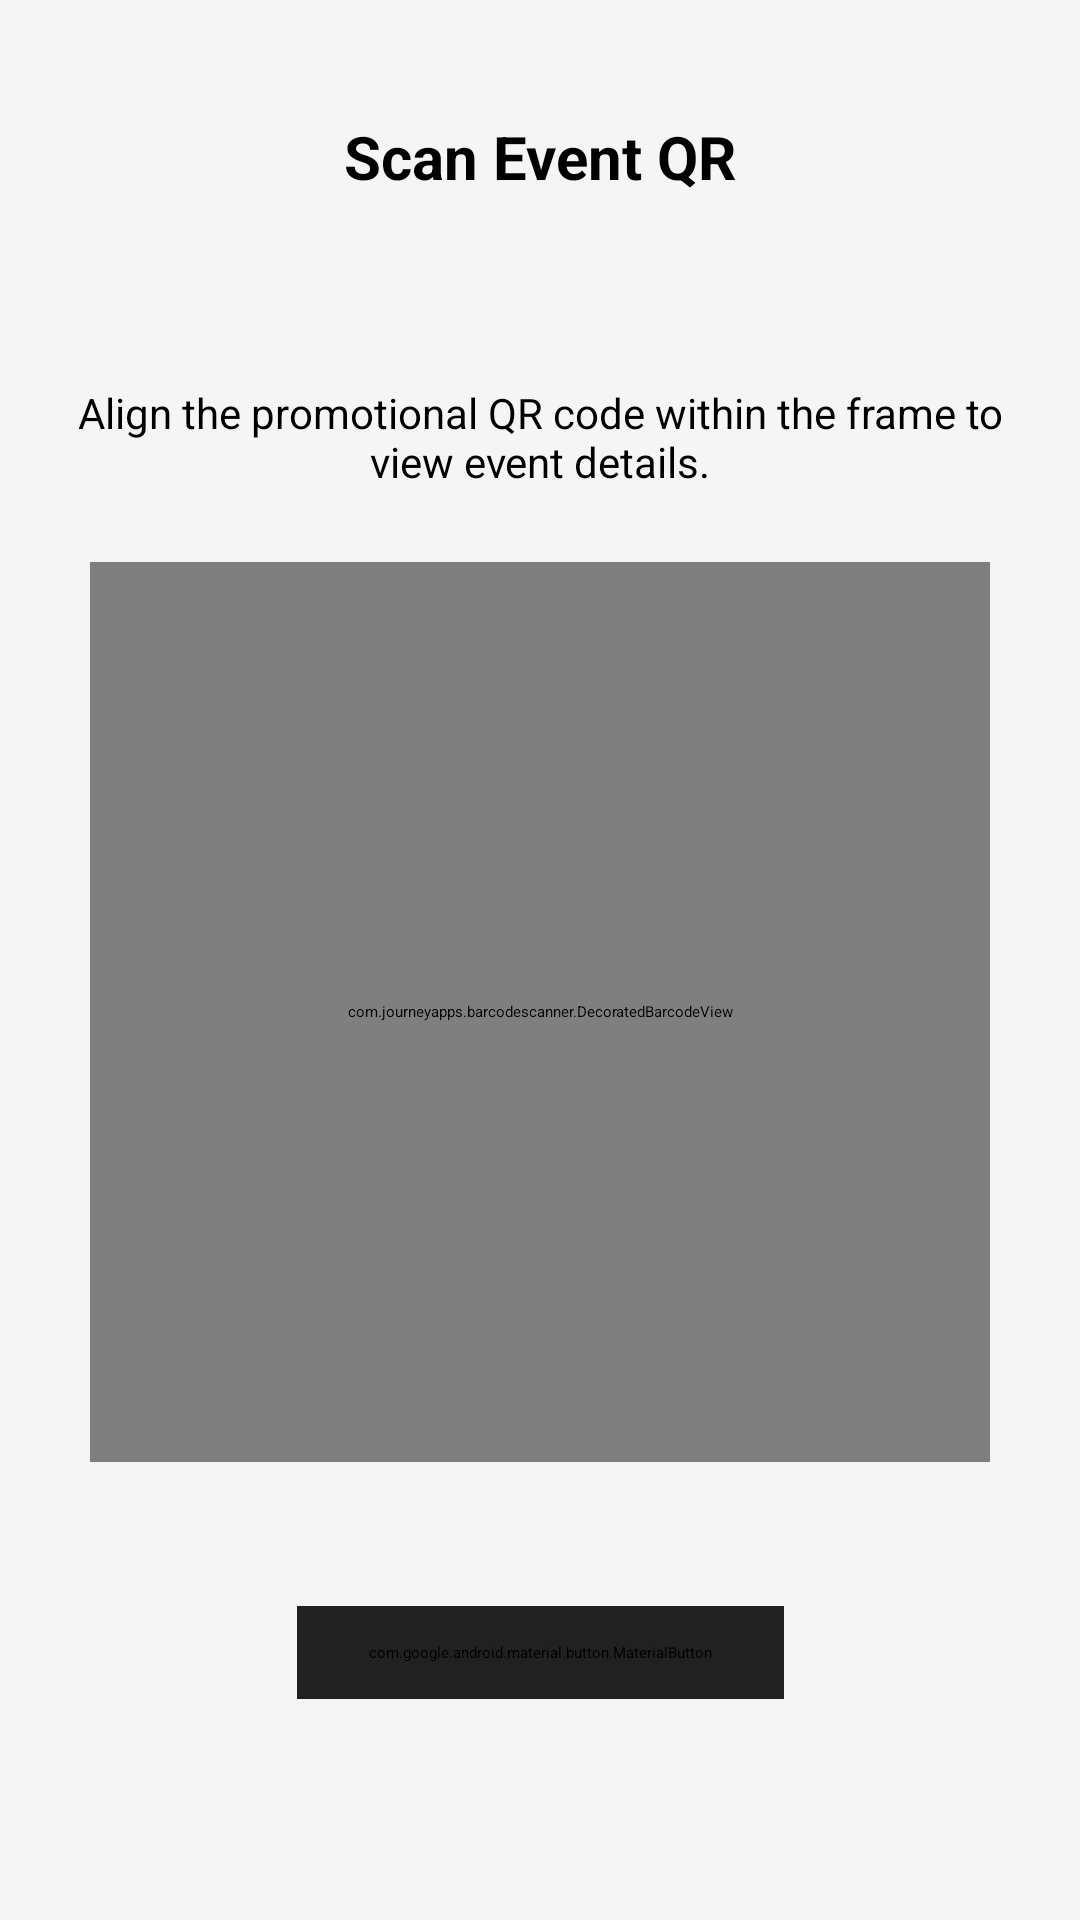

The Android layout XML behind this screen, and the referenced resources:
<!-- AndroidManifest.xml: application theme Theme.Lottery -->
<!-- res/layout/fragment_qr_scanner.xml -->
<?xml version="1.0" encoding="utf-8"?>
<androidx.constraintlayout.widget.ConstraintLayout xmlns:android="http://schemas.android.com/apk/res/android"
    xmlns:app="http://schemas.android.com/apk/res-auto"
    xmlns:tools="http://schemas.android.com/tools"
    android:layout_width="match_parent"
    android:layout_height="match_parent"
    android:background="@color/bg_grey">

    <View
        android:id="@+id/qrHeaderBg"
        android:layout_width="match_parent"
        android:layout_height="56dp"
        android:layout_marginHorizontal="24dp"
        android:layout_marginTop="24dp"
        android:background="@drawable/bg_toggle_container"
        app:layout_constraintEnd_toEndOf="parent"
        app:layout_constraintStart_toStartOf="parent"
        app:layout_constraintTop_toTopOf="parent" />

    <ImageButton
        android:id="@+id/btnBack"
        android:layout_width="48dp"
        android:layout_height="48dp"
        android:layout_marginStart="8dp"
        android:background="?attr/selectableItemBackgroundBorderless"
        android:src="@drawable/ic_back"
        app:layout_constraintBottom_toBottomOf="@id/qrHeaderBg"
        app:layout_constraintStart_toStartOf="@id/qrHeaderBg"
        app:layout_constraintTop_toTopOf="@id/qrHeaderBg" />

    <TextView
        android:id="@+id/tvScanTitle"
        android:layout_width="wrap_content"
        android:layout_height="wrap_content"
        android:text="Scan Event QR"
        android:textColor="@color/black"
        android:textSize="20sp"
        android:textStyle="bold"
        app:layout_constraintBottom_toBottomOf="@id/qrHeaderBg"
        app:layout_constraintEnd_toEndOf="@id/qrHeaderBg"
        app:layout_constraintStart_toStartOf="@id/qrHeaderBg"
        app:layout_constraintTop_toTopOf="@id/qrHeaderBg" />

    <TextView
        android:id="@+id/tvInstruction"
        android:layout_width="0dp"
        android:layout_height="wrap_content"
        android:layout_marginHorizontal="24dp"
        android:layout_marginTop="48dp"
        android:gravity="center"
        android:text="Align the promotional QR code within the frame to view event details."
        android:textColor="@color/black"
        android:textSize="14sp"
        app:layout_constraintEnd_toEndOf="parent"
        app:layout_constraintStart_toStartOf="parent"
        app:layout_constraintTop_toBottomOf="@id/qrHeaderBg" />

    <com.journeyapps.barcodescanner.DecoratedBarcodeView
        android:id="@+id/barcodeScanner"
        android:layout_width="300dp"
        android:layout_height="300dp"
        android:layout_marginTop="24dp"
        app:layout_constraintEnd_toEndOf="parent"
        app:layout_constraintStart_toStartOf="parent"
        app:layout_constraintTop_toBottomOf="@id/tvInstruction" />

    <com.google.android.material.button.MaterialButton
        android:id="@+id/btnStartScanning"
        android:layout_width="wrap_content"
        android:layout_height="wrap_content"
        android:layout_marginTop="48dp"
        android:backgroundTint="#212121"
        android:paddingHorizontal="24dp"
        android:paddingVertical="12dp"
        android:text="Start Scanning"
        android:textAllCaps="false"
        android:textColor="@color/white"
        android:textSize="18sp"
        android:textStyle="bold"
        app:cornerRadius="12dp"
        app:layout_constraintEnd_toEndOf="parent"
        app:layout_constraintStart_toStartOf="parent"
        app:layout_constraintTop_toBottomOf="@id/barcodeScanner" />

</androidx.constraintlayout.widget.ConstraintLayout>
<!-- resources referenced by this layout -->
<resources>
  <color name="bg_grey">#F5F5F5</color>
  <color name="black">#FF000000</color>
  <color name="white">#FFFFFFFF</color>
</resources>
